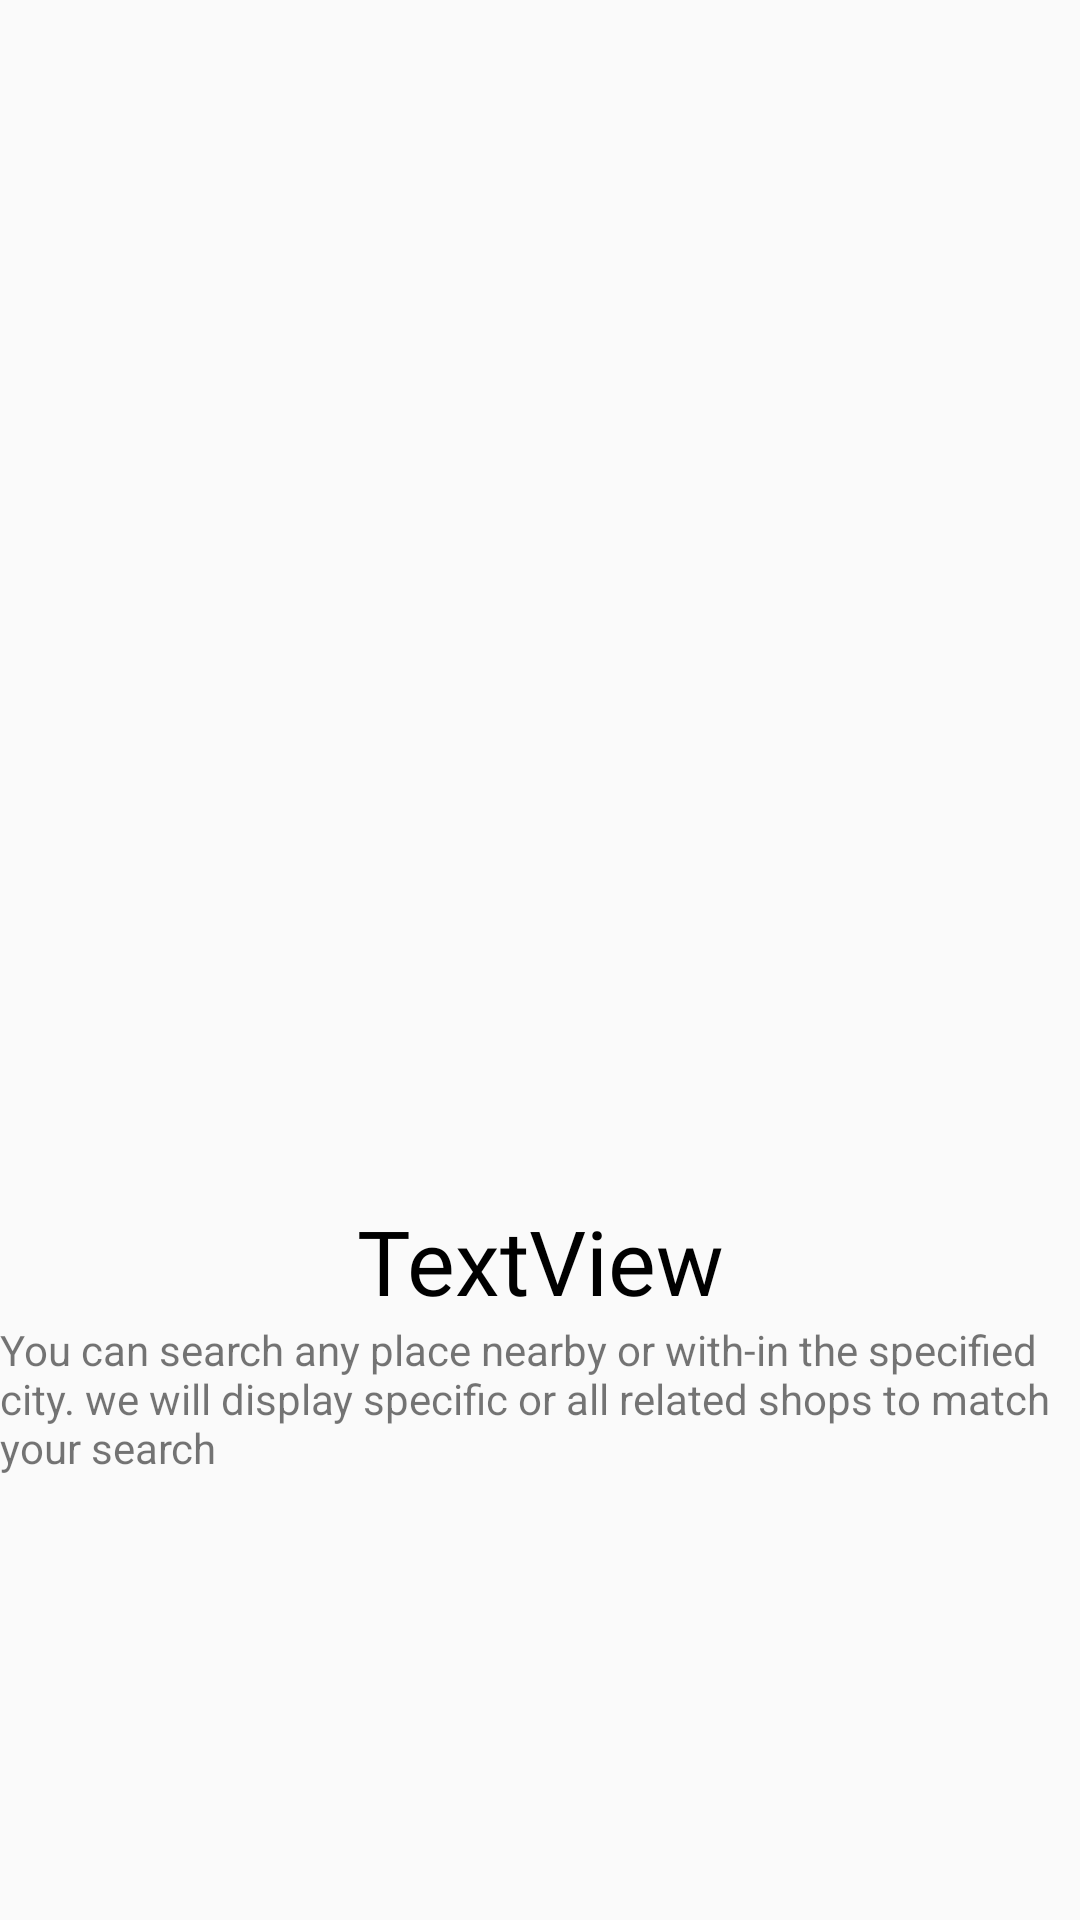

Produce the Android XML layout that renders to this screen, including the resource entries it uses.
<!-- AndroidManifest.xml: application theme AppTheme -->
<!-- res/layout/slide_layout.xml -->
<?xml version="1.0" encoding="utf-8"?>
<androidx.constraintlayout.widget.ConstraintLayout
    xmlns:android="http://schemas.android.com/apk/res/android"
    xmlns:app="http://schemas.android.com/apk/res-auto"
    xmlns:tools="http://schemas.android.com/tools"
    android:layout_width="match_parent"
    android:layout_height="match_parent">

    <ImageView
        android:id="@+id/slider_image"
        android:layout_width="0dp"
        android:layout_height="400dp"
        android:padding="20dp"
        app:layout_constraintEnd_toEndOf="parent"
        app:layout_constraintHorizontal_bias="0.0"
        app:layout_constraintStart_toStartOf="parent"
        app:layout_constraintTop_toTopOf="parent"
        app:srcCompat="@drawable/sit_back_and_relax"
        tools:ignore="MissingConstraints" />

    <TextView
        android:id="@+id/slider_heading"
        android:layout_width="wrap_content"
        android:layout_height="wrap_content"
        android:fontFamily="@font/ubuntu_medium"
        android:gravity="center_horizontal"
        android:text="TextView"
        android:textColor="@color/black"
        android:textSize="30sp"
        app:layout_constraintEnd_toEndOf="parent"
        app:layout_constraintStart_toStartOf="parent"
        app:layout_constraintTop_toBottomOf="@+id/slider_image" />

    <TextView
        android:id="@+id/slider_desc"
        android:layout_width="wrap_content"
        android:layout_height="wrap_content"
        android:text="@string/first_slide_desc"
        app:layout_constraintEnd_toEndOf="parent"
        app:layout_constraintStart_toStartOf="parent"
        app:layout_constraintTop_toBottomOf="@+id/slider_heading" />
</androidx.constraintlayout.widget.ConstraintLayout>
<!-- resources referenced by this layout -->
<resources>
  <color name="black">#000</color>
  <string name="first_slide_desc">You can search any place nearby or with-in the specified city. we will display specific or all related shops to match your search</string>
  <style name="AppTheme" parent="Theme.MaterialComponents.Light.NoActionBar.Bridge">
          
          <item name="colorPrimary">@color/colorPrimary</item>
          <item name="colorPrimaryDark">@color/colorPrimaryDark</item>
          <item name="colorAccent">@color/colorAccent</item>
      </style>
  <color name="colorPrimary">#ffe400</color>
  <color name="colorPrimaryDark">#ffa600</color>
  <color name="colorAccent">#272727</color>
</resources>
